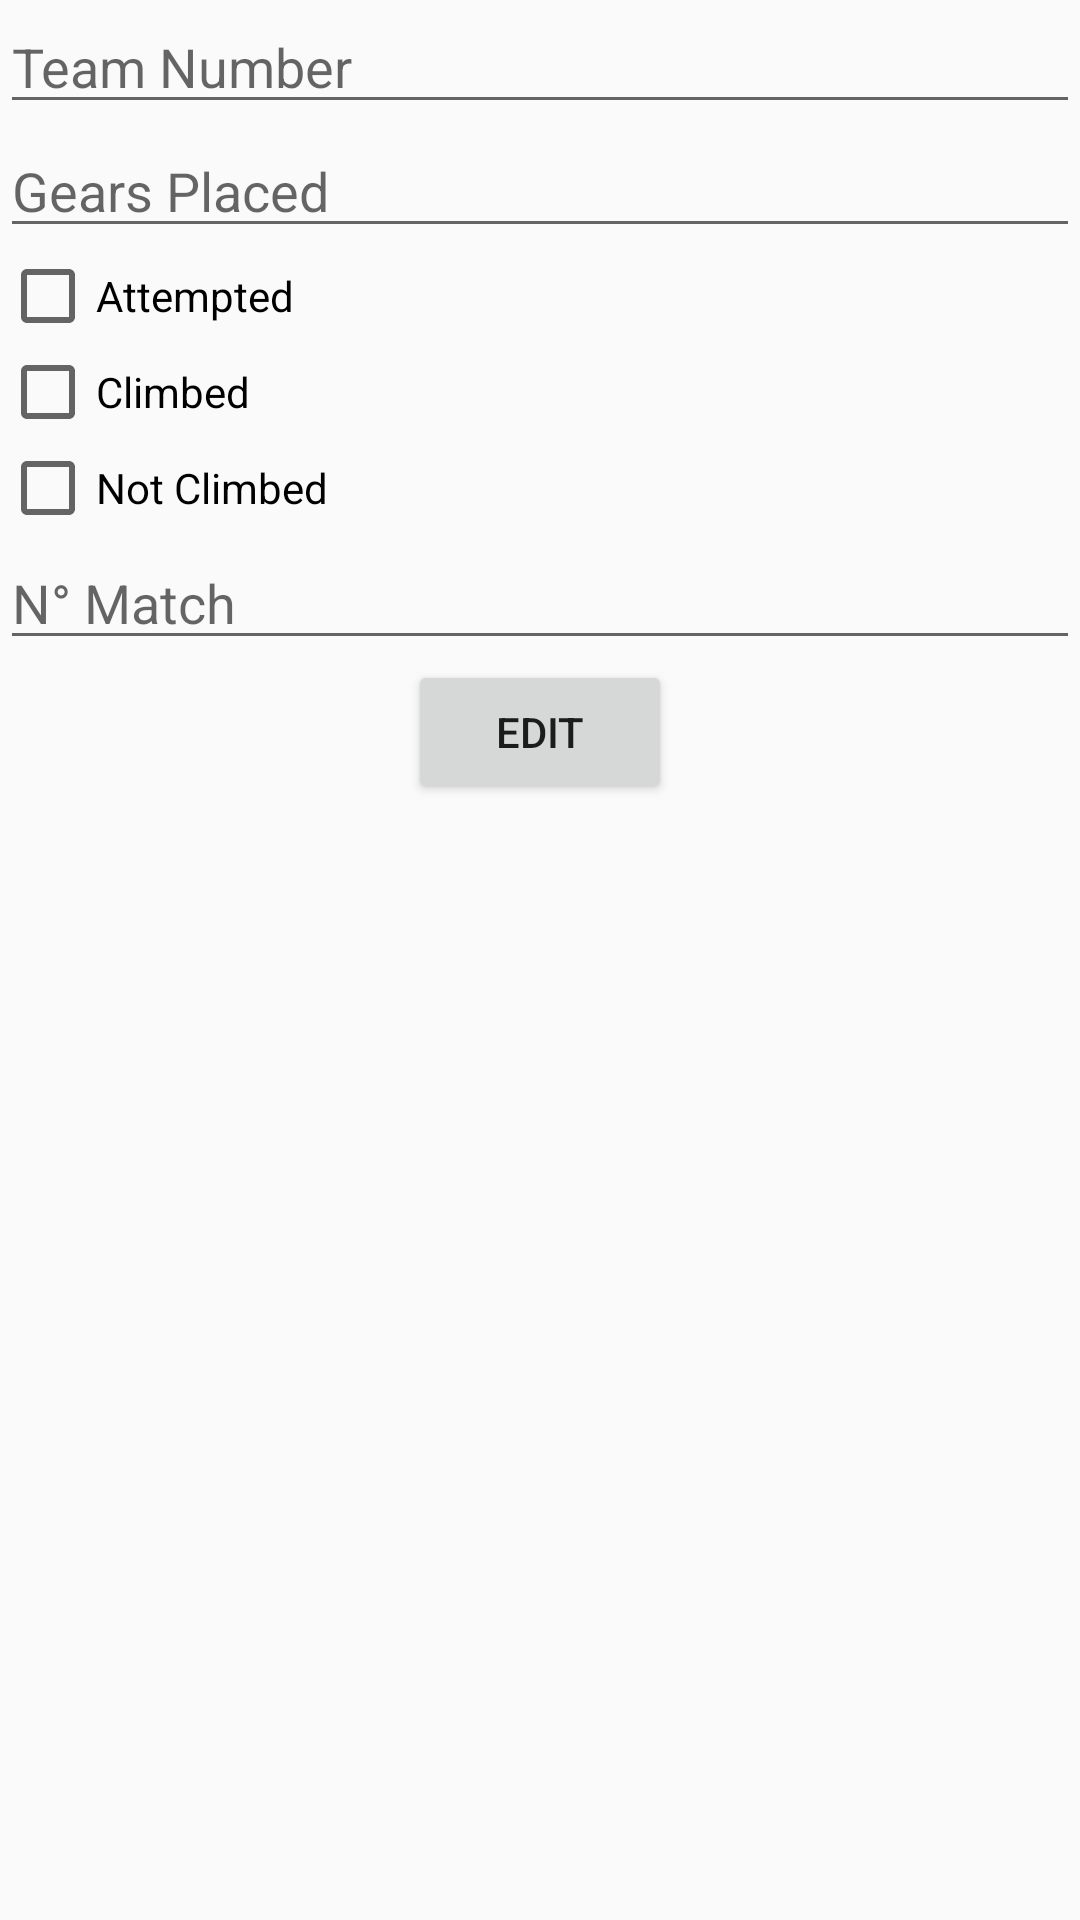

Reconstruct the res/layout file that produces this screen, plus the resources it refers to.
<!-- AndroidManifest.xml: activity theme MyTheme -->
<!-- res/layout/activity_edit.xml -->
<?xml version="1.0" encoding="utf-8"?>
<LinearLayout xmlns:android="http://schemas.android.com/apk/res/android"
    android:orientation="vertical" android:layout_width="match_parent"
    android:layout_height="match_parent">
    <EditText
        android:layout_width="match_parent"
        android:layout_height="wrap_content"
        android:id="@+id/team_number_edit"
        android:hint="@string/hint1"/>
    <EditText
        android:layout_width="match_parent"
        android:layout_height="wrap_content"
        android:id="@+id/gears_edit"
        android:hint="@string/hint2"/>
    <CheckBox
        android:layout_width="wrap_content"
        android:layout_height="wrap_content"
        android:id="@+id/attempts_edit"
        android:text="Attempted"/>
    <CheckBox
        android:layout_width="wrap_content"
        android:layout_height="wrap_content"
        android:id="@+id/climbs_edit"
        android:text="Climbed"/>
    <CheckBox
        android:layout_width="wrap_content"
        android:layout_height="wrap_content"
        android:id="@+id/nothing_edit"
        android:text="Not Climbed"/>
    <EditText
        android:layout_width="match_parent"
        android:layout_height="wrap_content"
        android:id="@+id/match_edit"
        android:hint="@string/hint6"/>


    <Button
        android:layout_width="wrap_content"
        android:layout_height="wrap_content"
        android:id="@+id/confirmEdit"
        android:text="@string/btn_update"
        android:layout_gravity="center_horizontal"/>

</LinearLayout>
<!-- resources referenced by this layout -->
<resources>
  <string name="btn_update">Edit</string>
  <string name="hint1">Team Number</string>
  <string name="hint2">Gears Placed</string>
  <string name="hint6">N° Match</string>
  <style name="MyTheme" parent="@style/Theme.AppCompat.Light">
  
          <item name="actionBarStyle">@style/MyActionBar</item>
  
      </style>
  <style name="MyActionBar" parent="@style/Widget.AppCompat.Light.ActionBar.Solid.Inverse">
  
  
          <item name="background">@color/orange</item>
  
      </style>
</resources>
